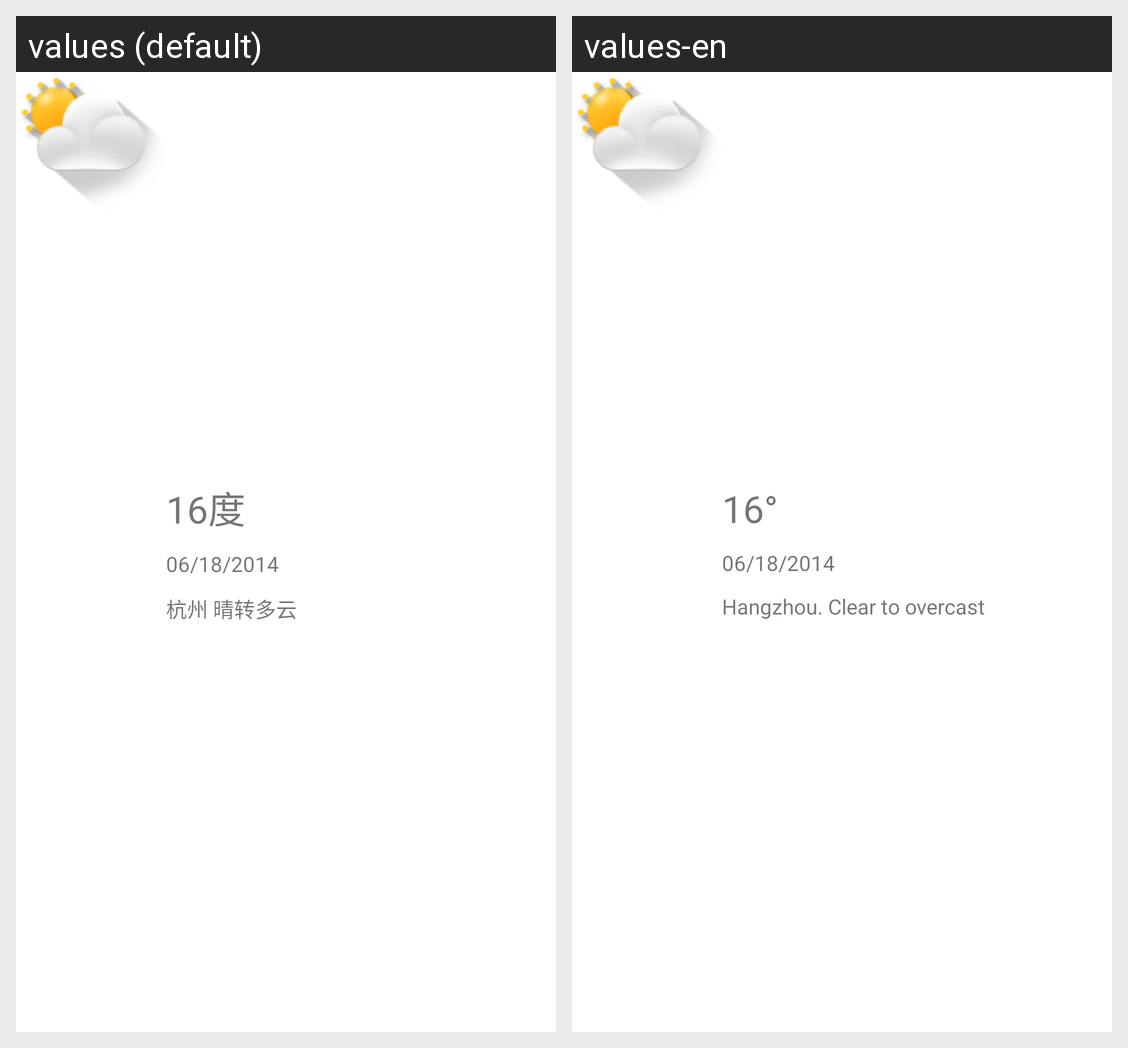

The same Android screen rendered under two of its app's locales, left to right. List the strings drawn on it with the default value and each locale's translation.
Android screen res/layout/home_weather_layout.xml rendered under 2 locales, left to right: values (default), values-en. Device: Nexus 5 (rendered at 1080×1920; each locale shown at half size, 540×960, under a caption strip naming it); theme Theme.MaterialComponents.DayNight.NoActionBar.
Strings drawn on this screen, with the default value and each locale's value (text and hints the layout hard-codes, and strings that could not be matched under every locale, appear in the picture but are not listed):

default_degree
  values: 16度
  values-en: 16°

default_data2
  values: 06/18/2014
  values-en: 06/18/2014

default_weather
  values: 杭州 晴转多云
  values-en: Hangzhou. Clear to overcast
